Run: headless pygame with SDL's dummy video driver; simulated clock (each Clock.tick advances the game by its frame time, no real sleeping); random seed 0; keys injected as events and as key.get_pressed() state; no mouse input.
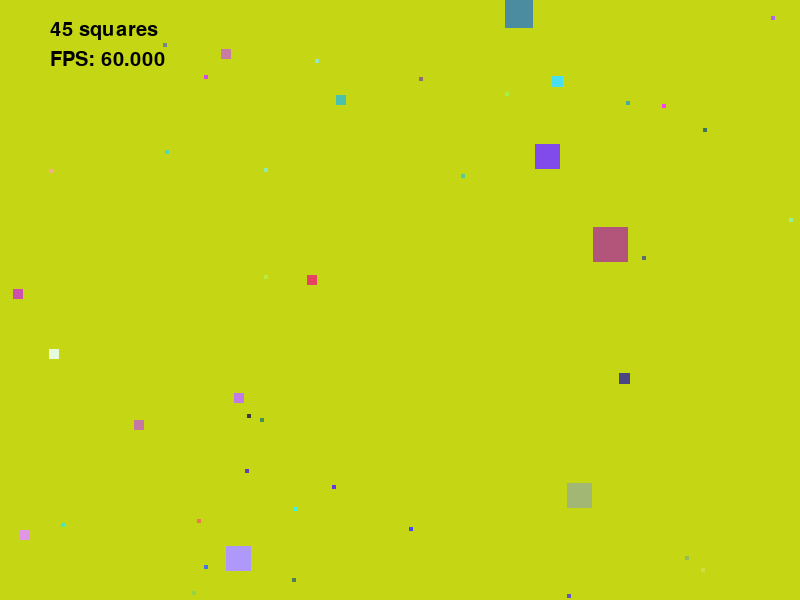
Frame 1 of 4 · flips 1–60 · no input
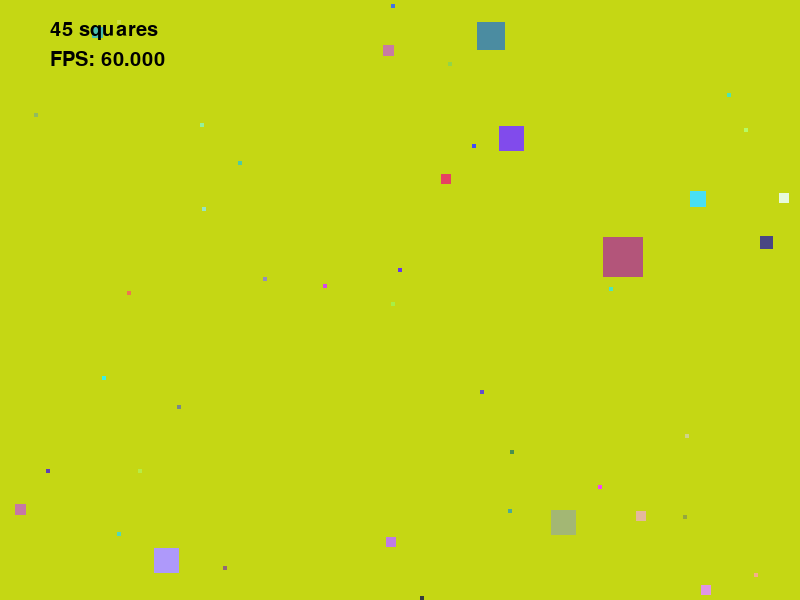
Frame 2 of 4 · flips 61–180 · tapped SPACE, RETURN · held RIGHT (→), D
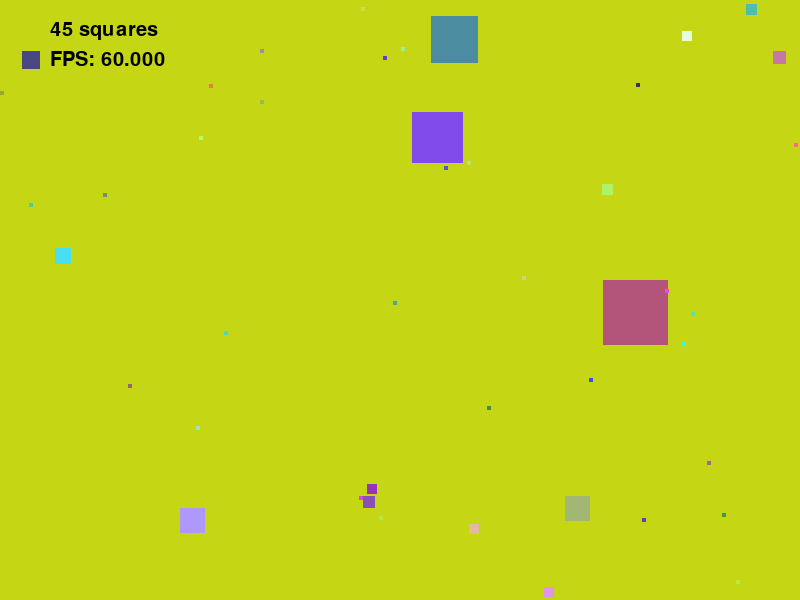
Frame 3 of 4 · flips 181–300 · held DOWN (↓), S
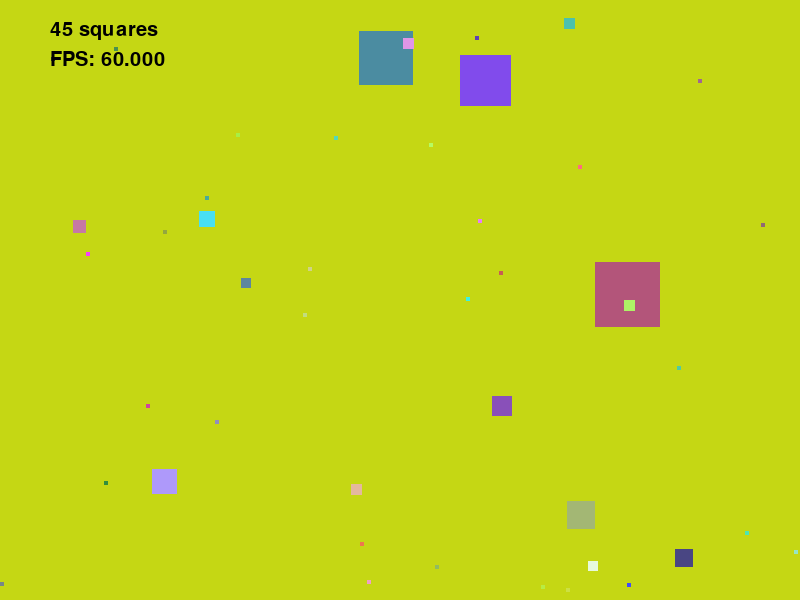
Frame 4 of 4 · flips 301–420 · held LEFT (←), A, UP (↑), W

The pygame program that drew these frames:

import pygame
import random
import math
from typing import List, Tuple

pygame.init()

# Window and simulation settings.
SCREEN_WIDTH: int = 800
SCREEN_HEIGHT: int = 600
FPS: int = 60
# NUM_SQUARES: int = 50
MAX_SPEED: float = 120

# Squares react to nearby larger/smaller squares only within this radius.
DANGER_DISTANCE: float = 80

font: pygame.font.Font = pygame.font.Font(None, 30)

MIN_SIZE: int = 4
MAX_SIZE: int = 25
MAX_GROWTH_SIZE = 50

WHITE: Tuple[int, int, int] = (255, 255, 255)
BLACK: Tuple[int, int, int] = (0, 0, 0)

TRAILS_LENGTH = 30


def make_random_colour() -> Tuple[int, int, int]:
    # Return one RGB background color and keep it fixed for the whole run.
    return (
        random.randint(0, 255),
        random.randint(0, 255),
        random.randint(0, 255)
    )


# Chosen once at startup so the background does not change every frame.
RANDOM_COLOUR: Tuple[int, int, int] = make_random_colour()


class Square:
    def __init__(self, size: int) -> None:
        # Each square gets a random size, position, color, direction, and lifespan.
        # self.size: int = random.randint(MIN_SIZE, MAX_SIZE)
        self.size = size

        self.x: float = random.randint(0, SCREEN_WIDTH - self.size)
        self.y: float = random.randint(0, SCREEN_HEIGHT - self.size)

        self.color: Tuple[int, int, int] = (
            random.randint(50, 255),
            random.randint(50, 255),
            random.randint(50, 255)
        )

        self.angle: float = random.uniform(0, 2 * math.pi)

        self.direction_timer: float = 0.0
        self.direction_change_interval: float = random.uniform(0.8, 2.0)

        # Smaller squares move faster, larger squares move slower.
        size_ratio: float = (self.size - MIN_SIZE) / (MAX_SIZE - MIN_SIZE)
        self.speed: float = MAX_SPEED * (1 - size_ratio)

        # Age is measured in seconds so squares can expire after a random lifespan.
        self.lifespan: int = random.randint(30, 180)
        self.age: float = 0.0

    def update(self, all_squares: List['Square'], dt: float) -> None:

        # Occasionally change direction a little so movement stays less predictable.
        self.direction_timer += dt
        if self.direction_timer >= self.direction_change_interval:
            self.angle += random.uniform(-1.0, 1.0) * 0.8 
            self.direction_timer = 0
            self.direction_change_interval = random.uniform(0.8, 2.0)

        # Base motion comes from the current angle and the square's speed.
        vx: float = math.cos(self.angle) * self.speed
        vy: float = math.sin(self.angle) * self.speed

        # Flee from larger neighbors and chase smaller neighbors.
        flee_dx, flee_dy = self.compute_flee_vector(all_squares)
        chase_dx, chase_dy = self.compute_chase_vector(all_squares)

        # Behavioral forces are scaled so they visibly affect the base motion.
        vx += flee_dx * 120
        vy += flee_dy * 120

        vx -= chase_dx * 120
        vy -= chase_dy * 120

        # Apply frame-time scaling so movement stays consistent across FPS changes.
        self.x += vx * dt
        self.y += vy * dt

        # Reflect off the left/right walls and clamp the square back on-screen.
        if self.x < 0:
            self.x = SCREEN_WIDTH - self.size
        elif self.x > SCREEN_WIDTH - self.size:
            self.x = 0

        # Reflect off the top/bottom walls and clamp the square back on-screen.
        if self.y < 0:
            self.y = SCREEN_HEIGHT - self.size
        elif self.y > SCREEN_HEIGHT - self.size:
            self.y = 0
        
        for square in all_squares:
            if square is self:
                continue
            else:
                if self._check_collision(square) and self.size > square.size and self.size < MAX_GROWTH_SIZE:
                    square.lifespan = 0
                    self.size *= 1 + (square.size/MAX_SIZE)
        

    def compute_flee_vector(self, all_squares: List['Square']) -> Tuple[float, float]:
        # Return a vector pointing away from larger nearby squares.
        flee_dx: float = 0.0
        flee_dy: float = 0.0

        for other in all_squares:
            if other is self:
                continue

            # dx/dy point from the other square to this square.
            dx: float = self.x - other.x
            dy: float = self.y - other.y
            dist: float = math.sqrt(dx*dx + dy*dy)

            if other.size > self.size and 0 < dist < DANGER_DISTANCE:
                # Closer threats produce a stronger flee impulse.
                strength: float = (1 - dist / DANGER_DISTANCE)

                flee_dx += (dx / dist) * strength
                flee_dy += (dy / dist) * strength

        return flee_dx, flee_dy

    def compute_chase_vector(self, all_squares: List['Square']) -> Tuple[float, float]:
        # Return a vector pointing toward smaller nearby squares.
        chase_dx: float = 0.0
        chase_dy: float = 0.0

        for other in all_squares:
            if other is self:
                continue

            # dx/dy point from the other square to this square.
            dx: float = self.x - other.x
            dy: float = self.y - other.y
            dist: float = math.sqrt(dx*dx + dy*dy)

            if other.size < self.size and 0 < dist < DANGER_DISTANCE:
                # Closer prey produces a stronger chase impulse.
                strength: float = (1 - dist / DANGER_DISTANCE)

                chase_dx += (dx / dist) * strength
                chase_dy += (dy / dist) * strength

        return chase_dx, chase_dy

    def draw(self, screen: pygame.Surface) -> None:
        # Draw the square as a filled rectangle at its current position.
        pygame.draw.rect(screen, self.color, (self.x, self.y, self.size, self.size))
        
        
        
        
    def _check_collision(self, other) -> bool:
        self = pygame.Rect(self.x, self.y, self.size, self.size)
        other = pygame.Rect(other.x, other.y, other.size, other.size)
        collision: bool = self.colliderect(other)
        return collision


def main() -> None:
    # Create the display window and a clock for frame timing.
    screen: pygame.Surface = pygame.display.set_mode((SCREEN_WIDTH, SCREEN_HEIGHT))
    pygame.display.set_caption("Smooth Squares")
    clock: pygame.time.Clock = pygame.time.Clock()

    # Start with different sizes of squares
    squares: List[Square] = []
    for _ in range(5): squares.append(Square(25))
    for _ in range(10): squares.append(Square(10))
    for _ in range(30): squares.append(Square(4))

    running: bool = True
    while running:
        # dt is the elapsed time in seconds since the previous frame.
        dt: float = clock.tick(FPS) / 1000.0

        for event in pygame.event.get():
            if event.type == pygame.QUIT:
                running = False

        # Update the motion and behavior of every square.
        for square in squares:
            square.update(squares, dt)

        # Paint the background before drawing the squares.
        screen.fill(RANDOM_COLOUR)
        

        # Draw each square after it has been updated.
        for square in squares:
            square.draw(screen)
            
            
        # Rebuild the list so expired squares are replaced with new ones.
        new_squares: List[Square] = []

        for square in squares:
            # Age increases over time; once it reaches lifespan, the square is reborn.
            square.age += dt

            if square.age < square.lifespan:
                new_squares.append(square)
            else:
                new_squares.append(Square(int(square.size)))
                # q2 was done together with q1

        squares = new_squares
        
        # Draw simple on-screen debug text for the current square count and FPS.
        number_of_squares: pygame.Surface = font.render(f"{len(squares)} squares", True, 'Black')
        screen.blit(number_of_squares, (50, 20))

        actual_fps: pygame.Surface = font.render(f"FPS: {clock.get_fps():.3f}", True, 'Black')
        screen.blit(actual_fps, (50, 50))

        pygame.display.flip()

    # Cleanly shut down pygame after the loop exits.
    pygame.quit()


if __name__ == "__main__":
    main()
